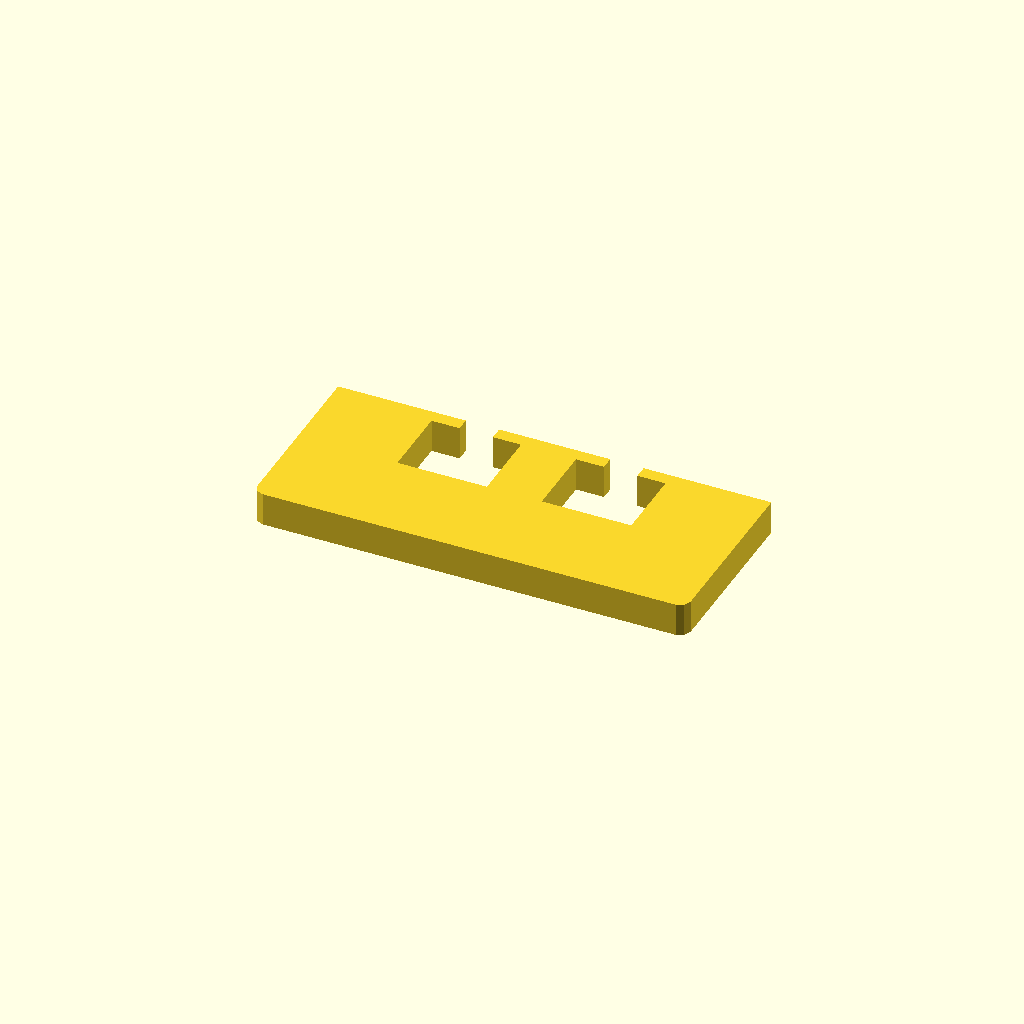
Cell 1: the model at its default parameters.
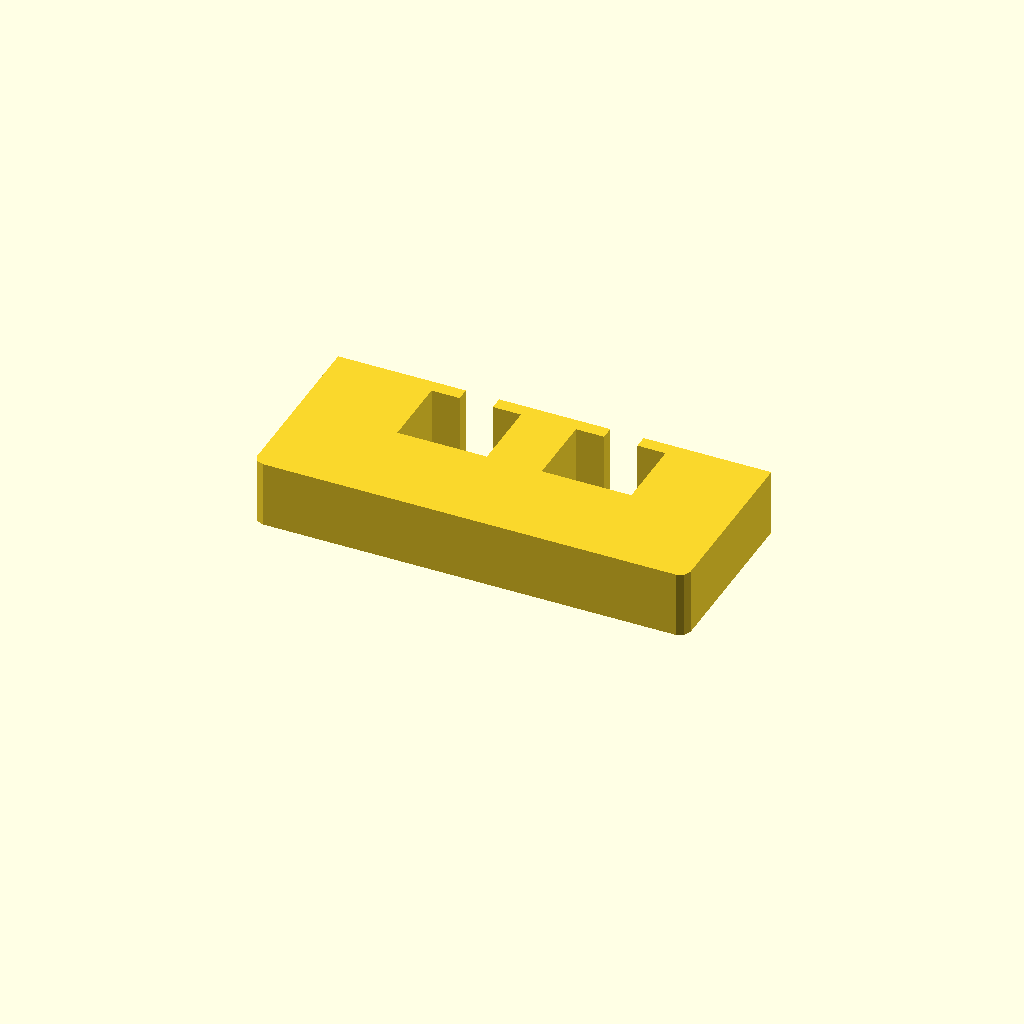
Cell 2: the same model with profile_height = 20.
All cells are drawn from one camera (rotation 55°, 0°, 25°, orthographic, colour scheme Cornfield), so only the parameter changes between them.
Source of the model, optional_data/data/sketch1/windowplates/part_0005.scad:
$fn = 32;

// ----------------------------------------------------------------------
// Window plate: 130 x 55 mm, 2 open windows
// ----------------------------------------------------------------------

// --- parameters (mm) ---
profile_height = 10;      // extrusion height
profile_points = 24;      // points of the closed outline

profile = [[0, 3], [0.879, 0.879], [3, 0], [127, 0], [129.121, 0.879], [130, 3], [130, 55], [91.67, 55], [91.67, 51], [100.105, 51], [100.105, 29], [73.235, 29], [73.235, 51], [81.67, 51], [81.67, 55], [48.33, 55], [48.33, 51], [56.765, 51], [56.765, 29], [29.895, 29], [29.895, 51], [38.33, 51], [38.33, 55], [0, 55]];  // single closed polygon, 24 points, counter clockwise

// --- the one profile operation ---
linear_extrude(height = profile_height) polygon(points = profile);
Parameter table extracted from the source (name, type, default, range or options):
profile_height: number, default 10
profile_points: number, default 24
